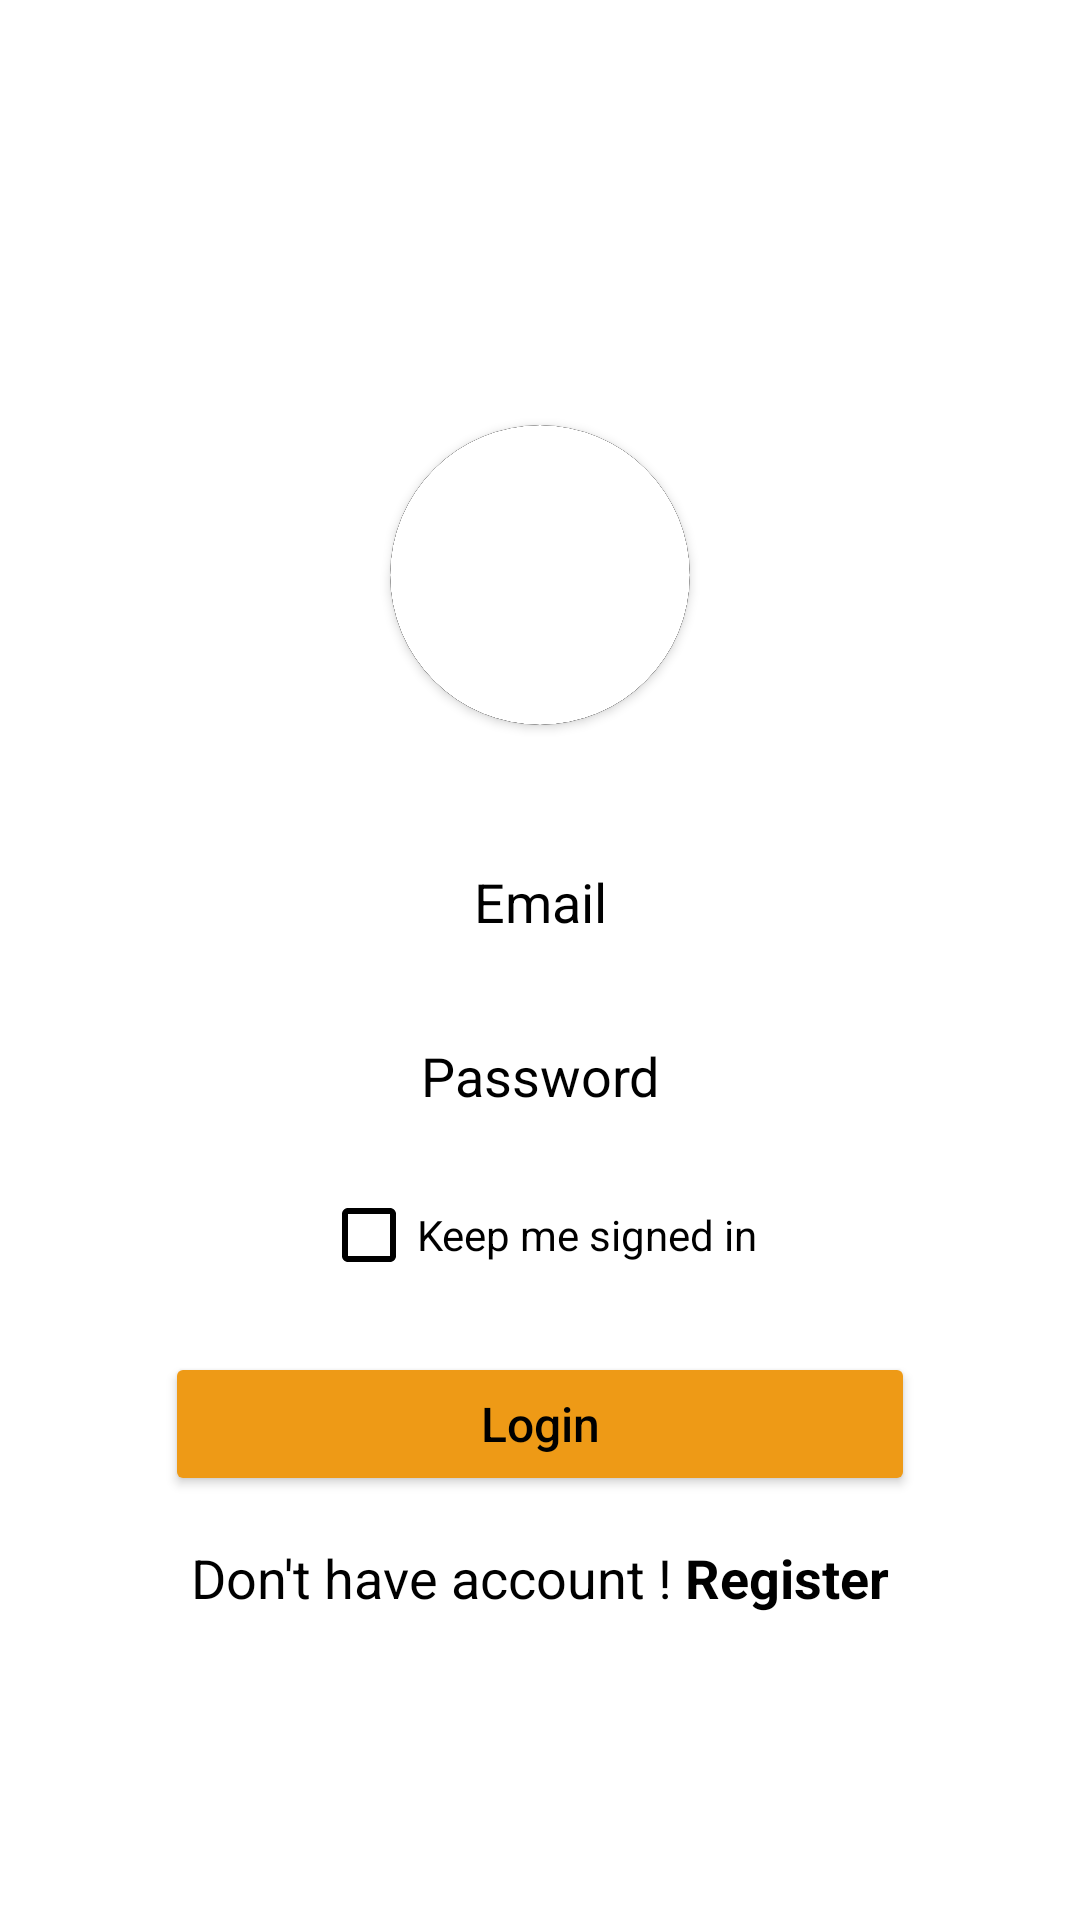

Android layout source for this screen:
<!-- AndroidManifest.xml: application theme Theme.Profiloo -->
<!-- res/layout/activity_login.xml -->
<?xml version="1.0" encoding="utf-8"?>
<androidx.constraintlayout.widget.ConstraintLayout xmlns:android="http://schemas.android.com/apk/res/android"
    xmlns:app="http://schemas.android.com/apk/res-auto"
    xmlns:tools="http://schemas.android.com/tools"
    android:layout_width="match_parent"
    android:background="@color/white"
    android:layout_height="match_parent"
    tools:context=".login">

    <LinearLayout
        android:layout_width="match_parent"
        android:layout_height="match_parent"
        android:orientation="vertical"
        android:gravity="center">

        <androidx.cardview.widget.CardView
            android:layout_gravity="center"
            android:layout_width="100dp"
            android:layout_marginTop="40dp"
            android:layout_marginBottom="30dp"
            android:layout_height="100dp"
            app:cardBackgroundColor="@color/black"
            app:cardCornerRadius="150dp">

            <androidx.cardview.widget.CardView
                android:layout_width="match_parent"
                android:layout_height="match_parent"
                app:cardCornerRadius="150dp"
                android:layout_margin="0dp">

                <ImageView
                    android:id="@+id/mam"
                    android:layout_width="match_parent"
                    android:src="@drawable/man"
                    android:scaleType="centerCrop"
                    android:layout_height="match_parent">

                </ImageView>
            </androidx.cardview.widget.CardView>

        </androidx.cardview.widget.CardView>

        <EditText
            android:id="@+id/email1"
            android:textColor="@color/black"
            android:layout_width="250dp"
            android:layout_margin="5dp"
            android:layout_height="48dp"
            android:background="@drawable/btn"
            android:ems="10"
            android:gravity="center"
            android:hint="Email"
            android:inputType="textPersonName"
            android:padding="10dp"
            android:textColorHint="#000000"
            app:layout_constraintBottom_toBottomOf="parent"
            app:layout_constraintEnd_toEndOf="parent"
            app:layout_constraintHorizontal_bias="0.509"
            app:layout_constraintStart_toStartOf="parent"
            app:layout_constraintTop_toTopOf="parent"
            app:layout_constraintVertical_bias="0.535" />

        <EditText
            android:id="@+id/password1"
            android:layout_width="250dp"
            android:layout_margin="5dp"
            android:layout_height="48dp"
            android:textColor="@color/black"
            android:background="@drawable/btn"
            android:gravity="center"
            android:hint="Password"
            android:inputType="textPersonName"
            android:padding="10dp"
            android:textColorHint="#000000"
            app:layout_constraintBottom_toBottomOf="parent"
            app:layout_constraintEnd_toEndOf="parent"
            app:layout_constraintHorizontal_bias="0.509"
            app:layout_constraintStart_toStartOf="parent"
            app:layout_constraintTop_toTopOf="parent"
            app:layout_constraintVertical_bias="0.617"
            />


        <CheckBox
            android:layout_width="wrap_content"
            android:layout_height="wrap_content"
            android:buttonTint="#000000"
            android:text="Keep me signed in"
            android:textColor="#000000"
            app:layout_constraintBottom_toBottomOf="parent"
            app:layout_constraintEnd_toEndOf="parent"
            app:layout_constraintHorizontal_bias="0.31"
            app:layout_constraintStart_toStartOf="parent"
            app:layout_constraintTop_toTopOf="parent"
            app:layout_constraintVertical_bias="0.683" />

        <Button
            android:id="@+id/login1"
            android:layout_width="250dp"
            android:layout_height="48dp"
            android:backgroundTint="#EE9A16"
            android:text="Login"
            android:layout_marginTop="15dp"
            android:layout_marginBottom="5dp"
            android:textAllCaps="false"
            android:textColor="#000000"
            android:textSize="16sp"
            app:layout_constraintBottom_toBottomOf="parent"
            app:layout_constraintEnd_toEndOf="parent"
            app:layout_constraintHorizontal_bias="0.496"
            app:layout_constraintStart_toStartOf="parent"
            app:layout_constraintTop_toTopOf="parent"
            app:layout_constraintVertical_bias="0.793" />


        <LinearLayout
            android:id="@+id/linearLayout"
            android:layout_width="wrap_content"
            android:layout_height="wrap_content"
            android:layout_marginTop="10dp"
            android:layout_gravity="center"
            android:orientation="horizontal">

            <TextView
                android:id="@+id/nothing"
                android:layout_width="wrap_content"
                android:layout_height="wrap_content"
                android:text="Don't have account ! "
                android:textColor="#000000"
                android:textSize="18dp" />

            <TextView
                android:id="@+id/register1"
                android:layout_width="wrap_content"
                android:layout_height="wrap_content"
                android:text="Register"
                android:textColor="#000000"
                android:textSize="18dp"
                android:textStyle="bold" />

        </LinearLayout>

    </LinearLayout>

</androidx.constraintlayout.widget.ConstraintLayout>
<!-- resources referenced by this layout -->
<resources>
  <style name="Theme.Profiloo" parent="Theme.MaterialComponents.DayNight.NoActionBar">
          
          <item name="colorPrimary">#EE9A16</item>
          <item name="colorPrimaryVariant">#EE9A16</item>
          <item name="colorOnPrimary">@color/white</item>
          
          <item name="colorSecondary">@color/teal_200</item>
          <item name="colorSecondaryVariant">@color/teal_700</item>
          <item name="colorOnSecondary">@color/black</item>
          
          <item name="android:statusBarColor">?attr/colorPrimaryVariant</item>
          
      </style>
  <!-- not gathered from this repository: default colours our renderer supplied (Android Studio template values) -->
  <color name="teal_200">#FF03DAC5</color>
  <color name="teal_700">#FF018786</color>
  <color name="black">#FF000000</color>
  <color name="white">#FFFFFFFF</color>
</resources>
